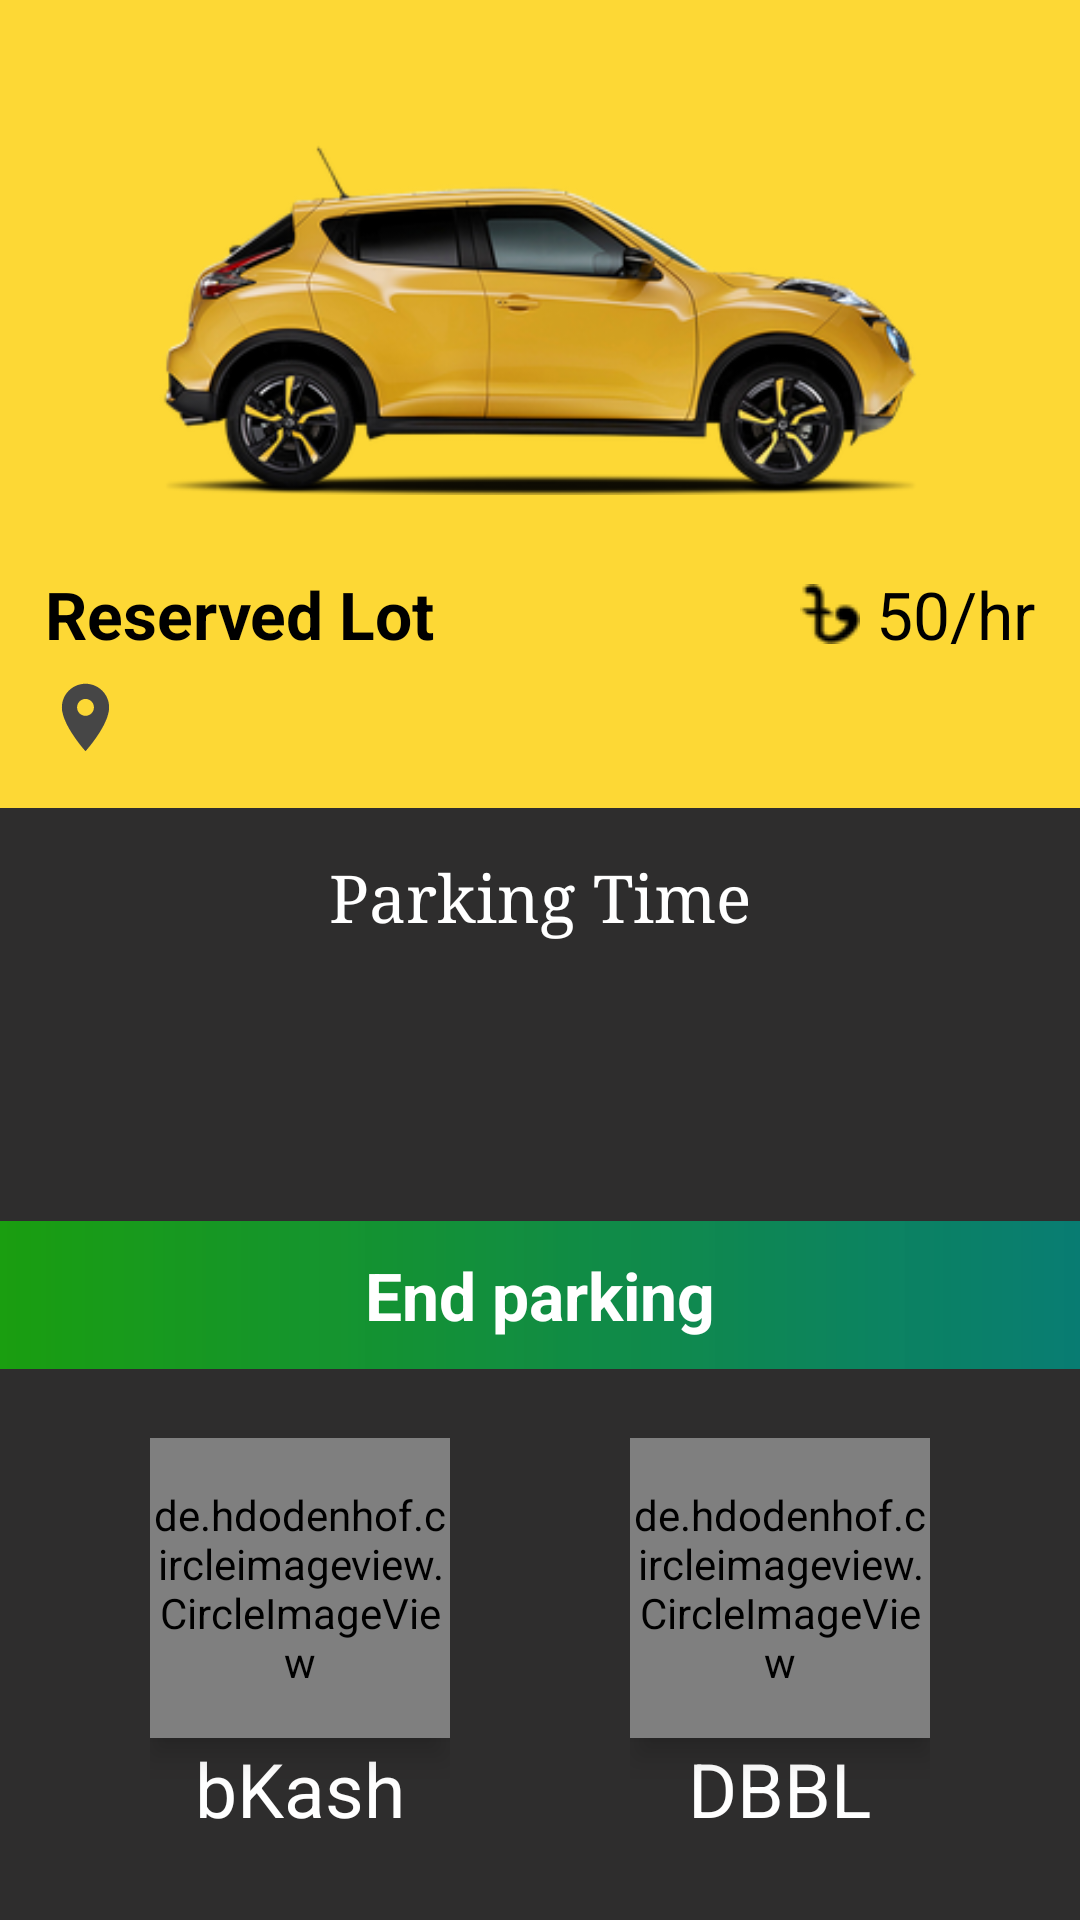

Produce the Android XML layout that renders to this screen, including the resource entries it uses.
<!-- AndroidManifest.xml: application theme AppTheme -->
<!-- res/layout/fragment_reserve_list.xml -->
<?xml version="1.0" encoding="utf-8"?>
<FrameLayout xmlns:android="http://schemas.android.com/apk/res/android"
    xmlns:tools="http://schemas.android.com/tools"
    android:layout_width="match_parent"
    android:layout_height="match_parent"
    xmlns:app="http://schemas.android.com/apk/res-auto"
    tools:context=".ReserveListFragment"
    android:background="#2E2D2D">

    <ScrollView
        android:layout_width="match_parent"
        android:layout_height="match_parent"
        android:layout_gravity="center">
        <LinearLayout
            android:layout_width="match_parent"
            android:layout_height="match_parent"
            android:orientation="vertical"
            android:background="#FDD835">
            <LinearLayout
                android:layout_width="match_parent"
                android:layout_height="wrap_content"
                android:orientation="vertical"
                android:background="#FDD835">
                <ImageView
                    android:layout_width="300dp"
                    android:layout_height="180dp"
                    android:src="@drawable/nissan"
                    android:layout_gravity="center"
                    android:layout_marginBottom="10dp"/>
                <FrameLayout
                    android:layout_width="match_parent"
                    android:layout_height="wrap_content"
                    android:orientation="horizontal"
                    android:paddingLeft="15dp"
                    android:paddingRight="15dp">
                    <TextView
                        android:id="@+id/reserveListFragmentTextID"
                        android:layout_width="wrap_content"
                        android:layout_height="wrap_content"
                        android:text="Reserved Lot"
                        android:textSize="22sp"
                        android:textColor="#000000"
                        android:textStyle="bold"
                        android:layout_gravity="left|center"/>

                    <LinearLayout
                        android:layout_width="wrap_content"
                        android:layout_height="wrap_content"
                        android:layout_gravity="right"
                        android:orientation="horizontal">
                        <ImageView
                            android:id="@+id/takaSign"
                            android:layout_width="wrap_content"
                            android:layout_height="wrap_content"
                            android:src="@drawable/my_taka"
                            android:layout_gravity="center"/>
                        <TextView
                            android:layout_width="wrap_content"
                            android:layout_height="wrap_content"
                            android:text=" 50/hr"
                            android:textSize="22sp"
                            android:textColor="#000000"
                            android:layout_gravity="center"/>
                    </LinearLayout>
                </FrameLayout>

                <TextView
                    android:id="@+id/parking_lot_ID1"
                    android:layout_width="wrap_content"
                    android:layout_height="wrap_content"
                    android:text=""
                    android:textAllCaps="false"
                    android:textColor="#000000"
                    android:textStyle="bold"
                    android:typeface="serif"
                    android:textAppearance="?android:attr/textAppearanceLarge"
                    android:paddingLeft="15dp"
                    android:paddingTop="5dp"
                    android:textSize="22sp"
                    android:drawableLeft="@drawable/reserved_location"
                    android:layout_marginBottom="15dp"/>
            </LinearLayout>

            <LinearLayout
                android:layout_width="match_parent"
                android:layout_height="match_parent"
                android:orientation="vertical"
                android:layout_gravity="center"
                android:background="#2E2D2D">

                <LinearLayout
                    android:layout_width="match_parent"
                    android:layout_height="wrap_content"
                    android:orientation="vertical"
                    android:layout_gravity="center"
                    android:gravity="center">
                    <TextView
                        android:layout_width="wrap_content"
                        android:layout_height="wrap_content"
                        android:text="Parking Time"
                        android:textSize="22sp"
                        android:padding="5dp"
                        android:textColor="#ffffff"
                        android:layout_gravity="center"
                        android:typeface="serif"
                        android:textAppearance="?android:attr/textAppearanceLarge"
                        android:layout_marginTop="10dp"
                        android:layout_marginBottom="20dp"
                        android:gravity="center"/>
                    <TextView
                        android:id="@+id/reservationTimeID1"
                        android:layout_width="wrap_content"
                        android:layout_height="wrap_content"
                        android:text=""
                        android:textSize="22sp"
                        android:textColor="#ffffff"
                        android:layout_gravity="center"
                        android:gravity="center"
                        android:textStyle="bold"
                        android:textAlignment="center"/>
                    <TextView
                        android:id="@+id/reservationTimeID2"
                        android:layout_width="wrap_content"
                        android:layout_height="wrap_content"
                        android:text=""
                        android:textSize="22sp"
                        android:textColor="#ffffff"
                        android:layout_gravity="center"
                        android:gravity="center"
                        android:textStyle="bold"
                        android:textAlignment="center" />
                </LinearLayout>

                <TextView
                    android:layout_width="match_parent"
                    android:layout_height="wrap_content"
                    android:layout_gravity="center"
                    android:layout_marginTop="10dp"
                    android:background="@drawable/end_parking_design"
                    android:gravity="center"
                    android:paddingTop="10dp"
                    android:paddingBottom="10dp"
                    android:text="End parking"
                    android:textAlignment="center"
                    android:textColor="#fff"
                    android:textSize="22dp"
                    android:textStyle="bold" />

                <LinearLayout
                    android:layout_width="wrap_content"
                    android:layout_height="140dp"
                    android:orientation="horizontal"
                    android:layout_gravity="center"
                    android:layout_marginTop="20dp"
                    android:gravity="center">
                    <LinearLayout
                        android:layout_width="wrap_content"
                        android:layout_height="wrap_content"
                        android:orientation="vertical"
                        android:layout_gravity="center"
                        android:clickable="true">
                        <de.hdodenhof.circleimageview.CircleImageView
                            android:id="@+id/bkashButtonID"
                            android:layout_width="100dp"
                            android:layout_height="100dp"
                            android:elevation="6dp"
                            android:layout_gravity="center"
                            android:src="@drawable/bkash"
                            android:clickable="true" />
                        <TextView
                            android:layout_width="wrap_content"
                            android:layout_height="wrap_content"
                            android:text="bKash"
                            android:textSize="25dp"
                            android:textAlignment="center"
                            android:layout_gravity="center"
                            android:textColor="#ffffff"/>
                    </LinearLayout>
                    <View
                        android:layout_width="60dp"
                        android:layout_height="wrap_content"/>
                    <LinearLayout
                        android:layout_width="wrap_content"
                        android:layout_height="wrap_content"
                        android:orientation="vertical"
                        android:layout_gravity="center"
                        android:clickable="true">
                        <de.hdodenhof.circleimageview.CircleImageView
                            android:elevation="6dp"
                            android:layout_gravity="center"
                            android:id="@+id/dbblButtonID"
                            android:clickable="true"
                            android:layout_width="100dp"
                            android:layout_height="100dp"
                            android:src="@drawable/duch_bangla_bank"/>
                        <TextView
                            android:layout_width="wrap_content"
                            android:layout_height="wrap_content"
                            android:text="DBBL"
                            android:textSize="25dp"
                            android:textAlignment="center"
                            android:layout_gravity="center"
                            android:textColor="#ffffff"/>
                    </LinearLayout>
                </LinearLayout>
            </LinearLayout>
        </LinearLayout>
    </ScrollView>
</FrameLayout>
<!-- resources referenced by this layout -->
<resources>
  <!-- drawable bkash: png bitmap (drawable-v24, 20277 bytes) -->
  <!-- drawable duch_bangla_bank: jpg bitmap (drawable-v24, 12494 bytes) -->
  <!-- drawable end_parking_design (drawable) -->
  <?xml version="1.0" encoding="utf-8"?>
  <ripple
      xmlns:android="http://schemas.android.com/apk/res/android"
      xmlns:tools="http://schemas.android.com/tools"
      android:color="#0dafdc"
      tools:targetApi="lollipop">
  
      <item>
          <shape android:shape="rectangle">
  
              <gradient android:angle="0"
                  android:startColor="#DD16AF0B"
                  android:endColor="#087C72" />
  
          </shape>
      </item>
  </ripple>
  <!-- drawable my_taka: png bitmap (drawable, 586 bytes) -->
  <!-- drawable nissan: png bitmap (drawable, 69144 bytes) -->
  <!-- drawable reserved_location (drawable) -->
  <vector android:height="27dp" android:tint="#464646"
      android:viewportHeight="24.0" android:viewportWidth="24.0"
      android:width="27dp" xmlns:android="http://schemas.android.com/apk/res/android">
      <path android:fillColor="#FF000000" android:pathData="M12,2C8.13,2 5,5.13 5,9c0,5.25 7,13 7,13s7,-7.75 7,-13c0,-3.87 -3.13,-7 -7,-7zM12,11.5c-1.38,0 -2.5,-1.12 -2.5,-2.5s1.12,-2.5 2.5,-2.5 2.5,1.12 2.5,2.5 -1.12,2.5 -2.5,2.5z"/>
  </vector>
  <style name="AppTheme" parent="Theme.AppCompat.Light.NoActionBar">
          
          <item name="colorPrimary">@color/colorPrimary</item>
          <item name="colorPrimaryDark">@color/colorPrimaryDark</item>
          <item name="colorAccent">@color/colorAccent</item>
      </style>
  <color name="colorPrimary">#008577</color>
  <color name="colorPrimaryDark">#00574B</color>
  <color name="colorAccent">#D81B60</color>
</resources>
